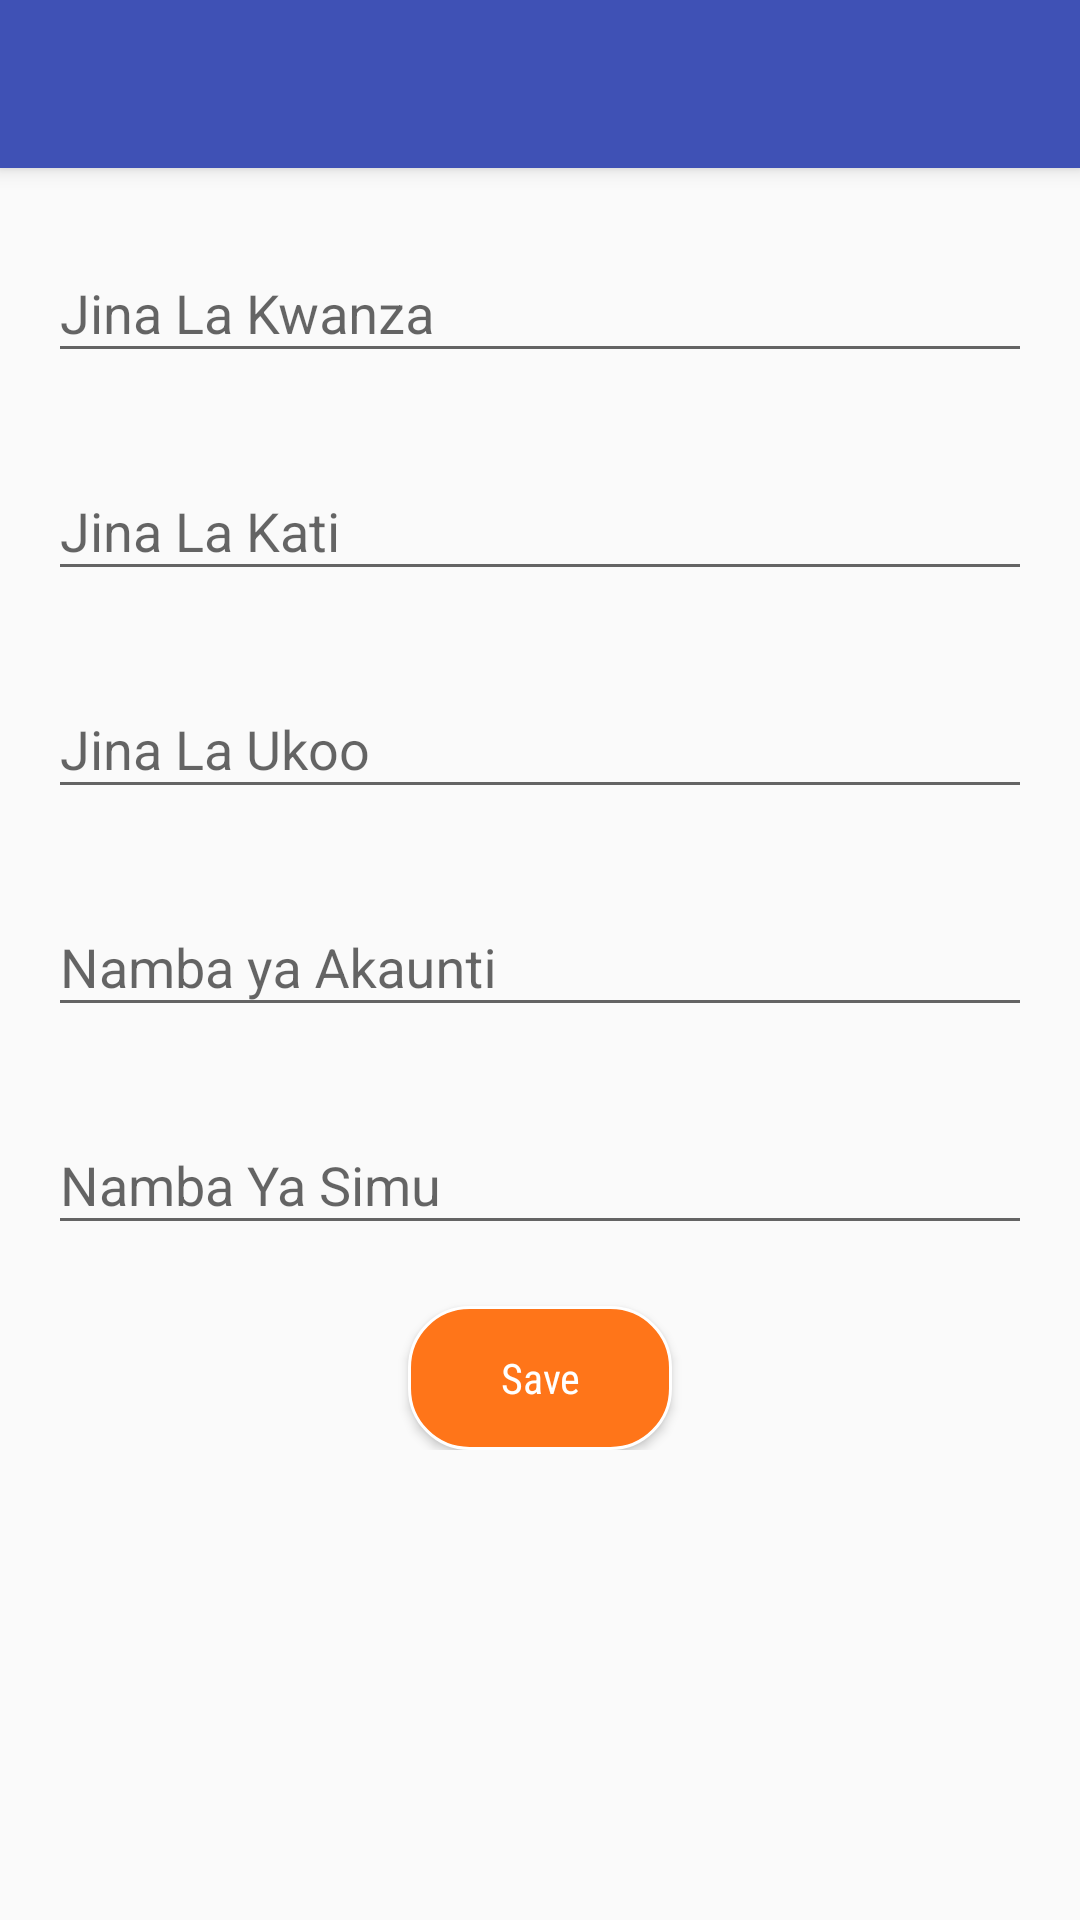

Produce the Android XML layout that renders to this screen, including the resource entries it uses.
<!-- AndroidManifest.xml: application theme AppTheme -->
<!-- res/layout/mobile_reg.xml -->
<?xml version="1.0" encoding="utf-8"?>

<android.support.design.widget.CoordinatorLayout xmlns:android="http://schemas.android.com/apk/res/android"
    xmlns:app="http://schemas.android.com/apk/res-auto"
    android:id="@+id/coordinatorLay"
    android:layout_width="match_parent"
    android:layout_height="match_parent">


    <android.support.design.widget.AppBarLayout
        android:layout_width="match_parent"
        android:layout_height="wrap_content"
        android:theme="@style/ThemeOverlay.AppCompat.Dark.ActionBar">

        <android.support.v7.widget.Toolbar
            android:id="@+id/toolbar"
            android:layout_width="match_parent"
            android:layout_height="?attr/actionBarSize"
            android:background="?attr/colorPrimary"
            app:layout_scrollFlags="scroll|enterAlways"
            app:popupTheme="@style/ThemeOverlay.AppCompat.Light" />
    </android.support.design.widget.AppBarLayout>


    <android.support.v4.widget.NestedScrollView
        android:layout_width="match_parent"
        android:layout_height="match_parent"
        app:layout_behavior="@string/appbar_scrolling_view_behavior">
        <LinearLayout
            android:layout_width="match_parent"
            android:layout_height="match_parent"
            android:paddingBottom="@dimen/activity_vertical_margin"
            android:paddingLeft="@dimen/activity_horizontal_margin"
            android:paddingRight="@dimen/activity_horizontal_margin"
            android:paddingTop="@dimen/activity_vertical_margin"
            android:orientation="vertical"
            android:focusable="false">
            <android.support.design.widget.TextInputLayout
                android:id="@+id/inputFName"
                android:layout_width="match_parent"
                android:layout_height="wrap_content"
                app:errorEnabled="true">

                <EditText
                    android:id="@+id/fname"
                    android:layout_width="match_parent"
                    android:layout_height="wrap_content"
                    android:inputType="textCapSentences"
                    android:hint="Jina La Kwanza" />
            </android.support.design.widget.TextInputLayout>

            <android.support.design.widget.TextInputLayout
                android:id="@+id/inputLayoutSName"
                android:layout_width="match_parent"
                android:layout_height="wrap_content"
                app:errorEnabled="true">

                <EditText
                    android:id="@+id/inputSName"
                    android:layout_width="match_parent"
                    android:layout_height="wrap_content"
                    android:inputType="textCapSentences"
                    android:hint="Jina La Kati" />
            </android.support.design.widget.TextInputLayout>

            <android.support.design.widget.TextInputLayout
                android:id="@+id/inputLName"
                android:layout_width="match_parent"
                android:layout_height="wrap_content"
                app:errorEnabled="true">

                <EditText
                    android:id="@+id/inputLastName"
                    android:layout_width="match_parent"
                    android:inputType="textCapSentences"
                    android:layout_height="wrap_content"
                    android:hint="Jina La Ukoo" />

            </android.support.design.widget.TextInputLayout>

            <android.support.design.widget.TextInputLayout
                android:id="@+id/account"
                android:layout_width="match_parent"
                android:layout_height="wrap_content"
                app:errorEnabled="true">

                <EditText
                    android:id="@+id/AccountNumber"
                    android:layout_width="match_parent"
                    android:layout_height="wrap_content"
                    android:inputType="number"
                    android:hint="Namba ya Akaunti" />
            </android.support.design.widget.TextInputLayout>

            <android.support.design.widget.TextInputLayout
                android:id="@+id/phone"
                android:layout_width="match_parent"
                android:layout_height="wrap_content"
                app:errorEnabled="true">

                <EditText
                    android:id="@+id/phoneNumber"
                    android:layout_width="match_parent"
                    android:layout_height="wrap_content"
                    android:hint="Namba Ya Simu" />

            </android.support.design.widget.TextInputLayout>


            <Button
                android:id="@+id/saveData"
                style="@style/ButtonStyle"
                android:layout_gravity="center"
                android:text="Save"
                android:drawablePadding="3dip"
                />

            <ProgressBar
                style="@style/Widget.AppCompat.ProgressBar.Horizontal"
                android:layout_width="match_parent"
                android:id="@+id/progress_update"
                android:layout_height="wrap_content"
                android:indeterminate="true"
                android:visibility="gone"/>

        </LinearLayout>
    </android.support.v4.widget.NestedScrollView>

</android.support.design.widget.CoordinatorLayout>
<!-- resources referenced by this layout -->
<resources>
  <dimen name="activity_horizontal_margin">16dp</dimen>
  <dimen name="activity_vertical_margin">16dp</dimen>
  <style name="ButtonStyle">
          <item name="android:textSize">@dimen/font_size</item>
          <item name="android:textColor">@color/white</item>
          <item name="android:layout_width">wrap_content</item>
          <item name="android:layout_height">wrap_content</item>
          <item name="android:fontFamily">sans-serif-condensed</item>
          <item name="android:background">@drawable/button_state_bg</item>
          <item name="android:padding">10dp</item>
          <item name="android:textAllCaps">false</item>
  
      </style>
  <style name="AppTheme" parent="Theme.AppCompat.Light.NoActionBar">
          
          <item name="colorPrimary">@color/colorPrimary</item>
          <item name="colorPrimaryDark">@color/colorPrimaryDark</item>
          <item name="colorAccent">@color/colorAccent</item>
      </style>
  <dimen name="font_size">14sp</dimen>
  <color name="white">#ffffff</color>
  <!-- drawable button_state_bg (drawable) -->
  <?xml version="1.0" encoding="utf-8"?>
  
  <selector xmlns:android="http://schemas.android.com/apk/res/android">
      <item android:drawable="@drawable/button_style_dark" android:state_pressed="true"/>
      <item android:drawable="@drawable/button_style_dark" android:state_focused="true"/>
      <item android:drawable="@drawable/button_style"/>
  </selector>
  <color name="colorPrimary">#3F51B5</color>
  <color name="colorPrimaryDark">#303F9F</color>
  <color name="colorAccent">#FF4081</color>
  <!-- drawable button_style_dark (drawable) -->
  <?xml version="1.0" encoding="utf-8"?>
  <selector xmlns:android="http://schemas.android.com/apk/res/android">
      <item>
          <shape>
              <stroke android:color="@color/white" android:width="1dp" />
              <solid android:color="@color/light_orange" />
              <corners android:radius="20dp" />
          </shape>
      </item>
  </selector>
  <!-- drawable button_style (drawable) -->
  <?xml version="1.0" encoding="utf-8"?>
  <selector xmlns:android="http://schemas.android.com/apk/res/android">
      <item>
          <shape>
              <stroke android:color="@color/white" android:width="1dp" />
              <solid android:color="@color/orange" />
              <corners android:radius="20dp" />
          </shape>
      </item>
  </selector>
  <color name="light_orange">#ffa366</color>
  <color name="orange">#FF7519</color>
</resources>
